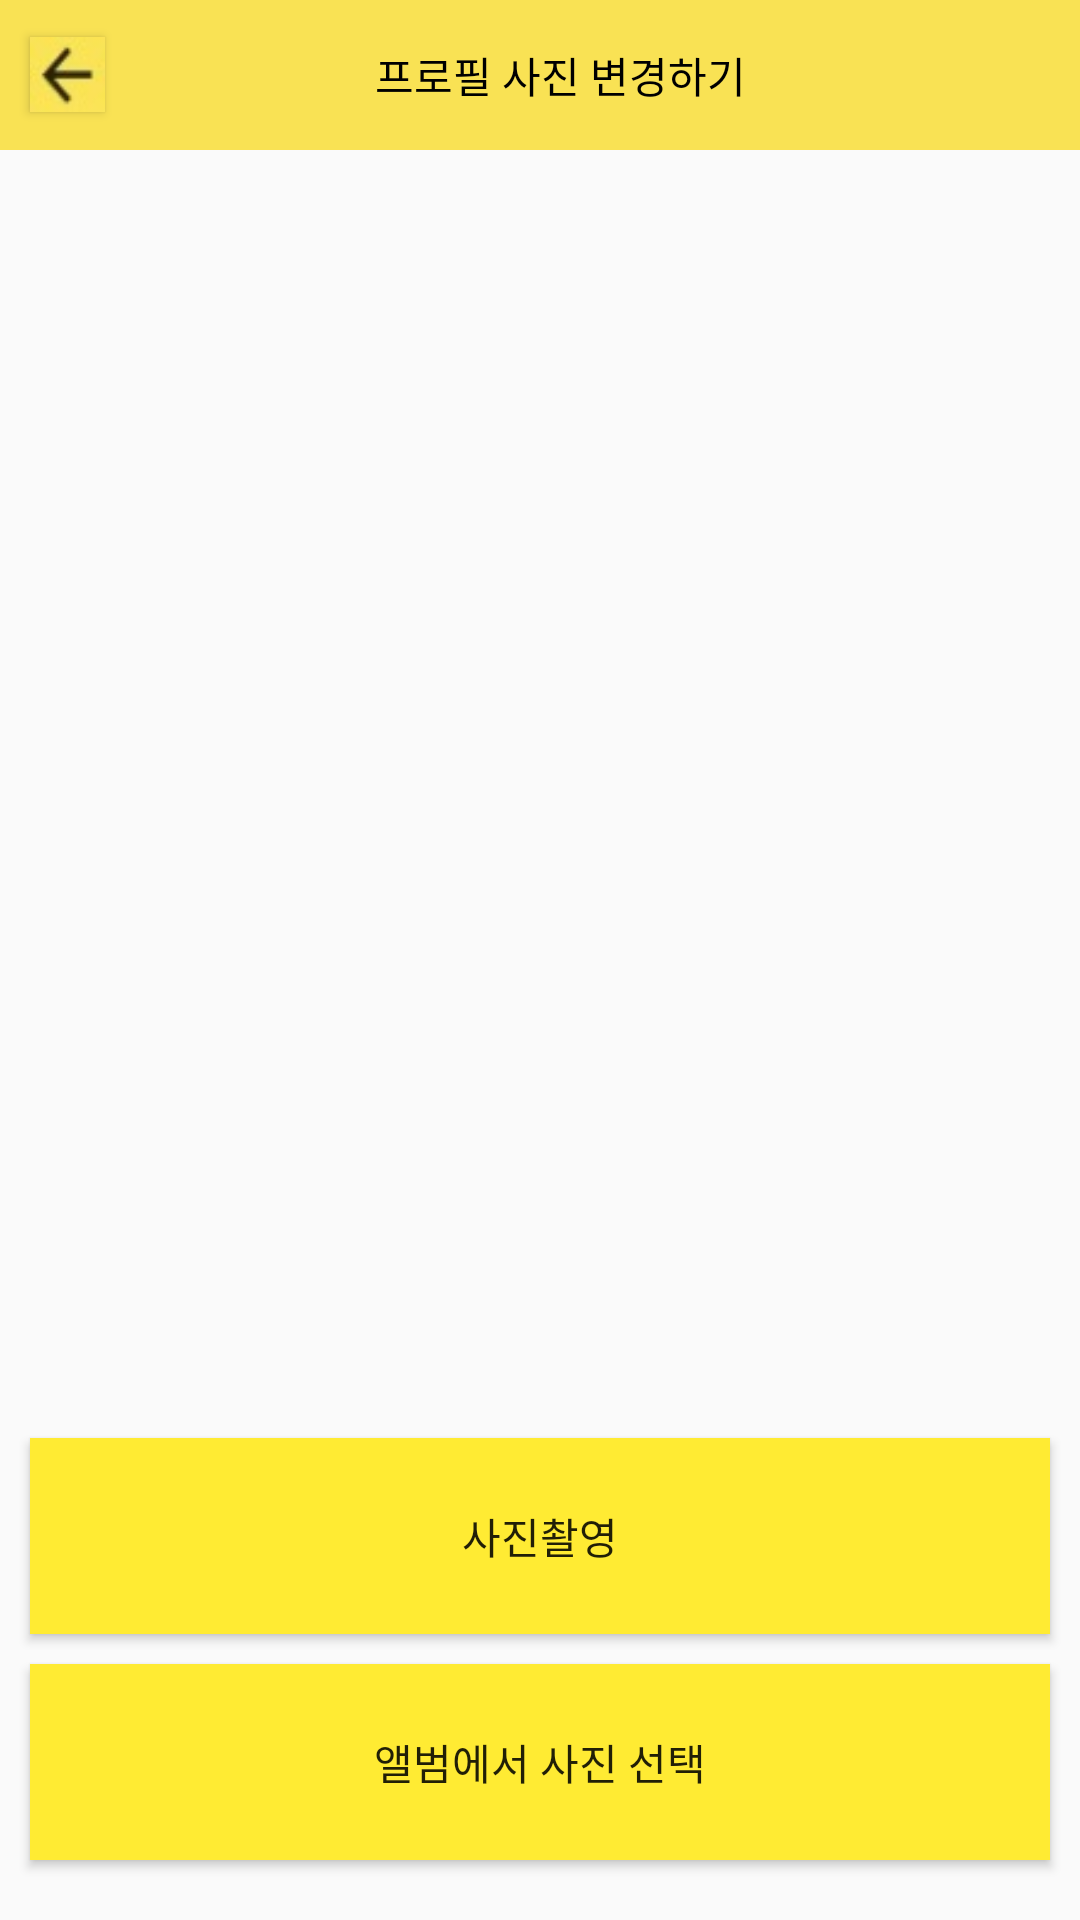

Reconstruct the res/layout file that produces this screen, plus the resources it refers to.
<!-- AndroidManifest.xml: application theme AppTheme -->
<!-- res/layout/profile_picture.xml -->
<?xml version="1.0" encoding="utf-8"?>
<LinearLayout xmlns:android="http://schemas.android.com/apk/res/android"
    android:layout_width="match_parent"
    android:layout_height="match_parent"
    android:orientation="vertical">

    
    <LinearLayout
        android:layout_width="match_parent"
        android:layout_height="50dp"
        android:background="#f9e254">

        
        <Button
            android:id="@+id/btBack"
            android:layout_width="25dp"
            android:layout_height="25dp"
            android:layout_gravity="center_vertical"
            android:layout_marginLeft="10dp"
            android:background="@drawable/bt_back" />

        
        <TextView
            android:layout_width="wrap_content"
            android:layout_height="match_parent"
            android:text="프로필 사진 변경하기"
            android:layout_marginLeft="90dp"
            android:gravity="center_vertical"
            android:textColor="#000000"/>

    </LinearLayout>

    
    <ImageView
        android:id="@+id/ivProfilePicture"
        android:layout_width="150dp"
        android:layout_height="0dp"
        android:layout_weight="13"
        android:layout_gravity="center"/>

    
    <Button
        android:id="@+id/btPhoto"
        android:layout_marginBottom="5dp"
        android:layout_marginTop="5dp"
        android:layout_marginLeft="10dp"
        android:layout_marginRight="10dp"
        android:layout_width="match_parent"
        android:layout_height="0dp"
        android:layout_weight="2"
        android:text="사진촬영"
        android:background="#ffeb33"/>

    
    <Button
        android:id="@+id/btAlbum"
        android:layout_marginBottom="20dp"
        android:layout_marginTop="5dp"
        android:layout_marginLeft="10dp"
        android:layout_marginRight="10dp"
        android:layout_width="match_parent"
        android:layout_height="0dp"
        android:layout_weight="2"
        android:text="앨범에서 사진 선택"
        android:background="#ffeb33"/>
</LinearLayout>
<!-- resources referenced by this layout -->
<resources>
  <!-- drawable bt_back: jpg bitmap (drawable, 1101 bytes) -->
  <style name="AppTheme" parent="Theme.AppCompat.Light.DarkActionBar">
          
          <item name="colorPrimary">@color/colorPrimary</item>
          <item name="colorPrimaryDark">@color/colorPrimaryDark</item>
          <item name="colorAccent">@color/colorAccent</item>
          <item name="windowNoTitle">true</item>
          <item name="colorControlHighlight">@color/colorYellow</item>
      </style>
  <color name="colorPrimary">#3F51B5</color>
  <color name="colorPrimaryDark">#303F9F</color>
  <color name="colorAccent">#FF4081</color>
  <color name="colorYellow">#fef1e50d</color>
</resources>
